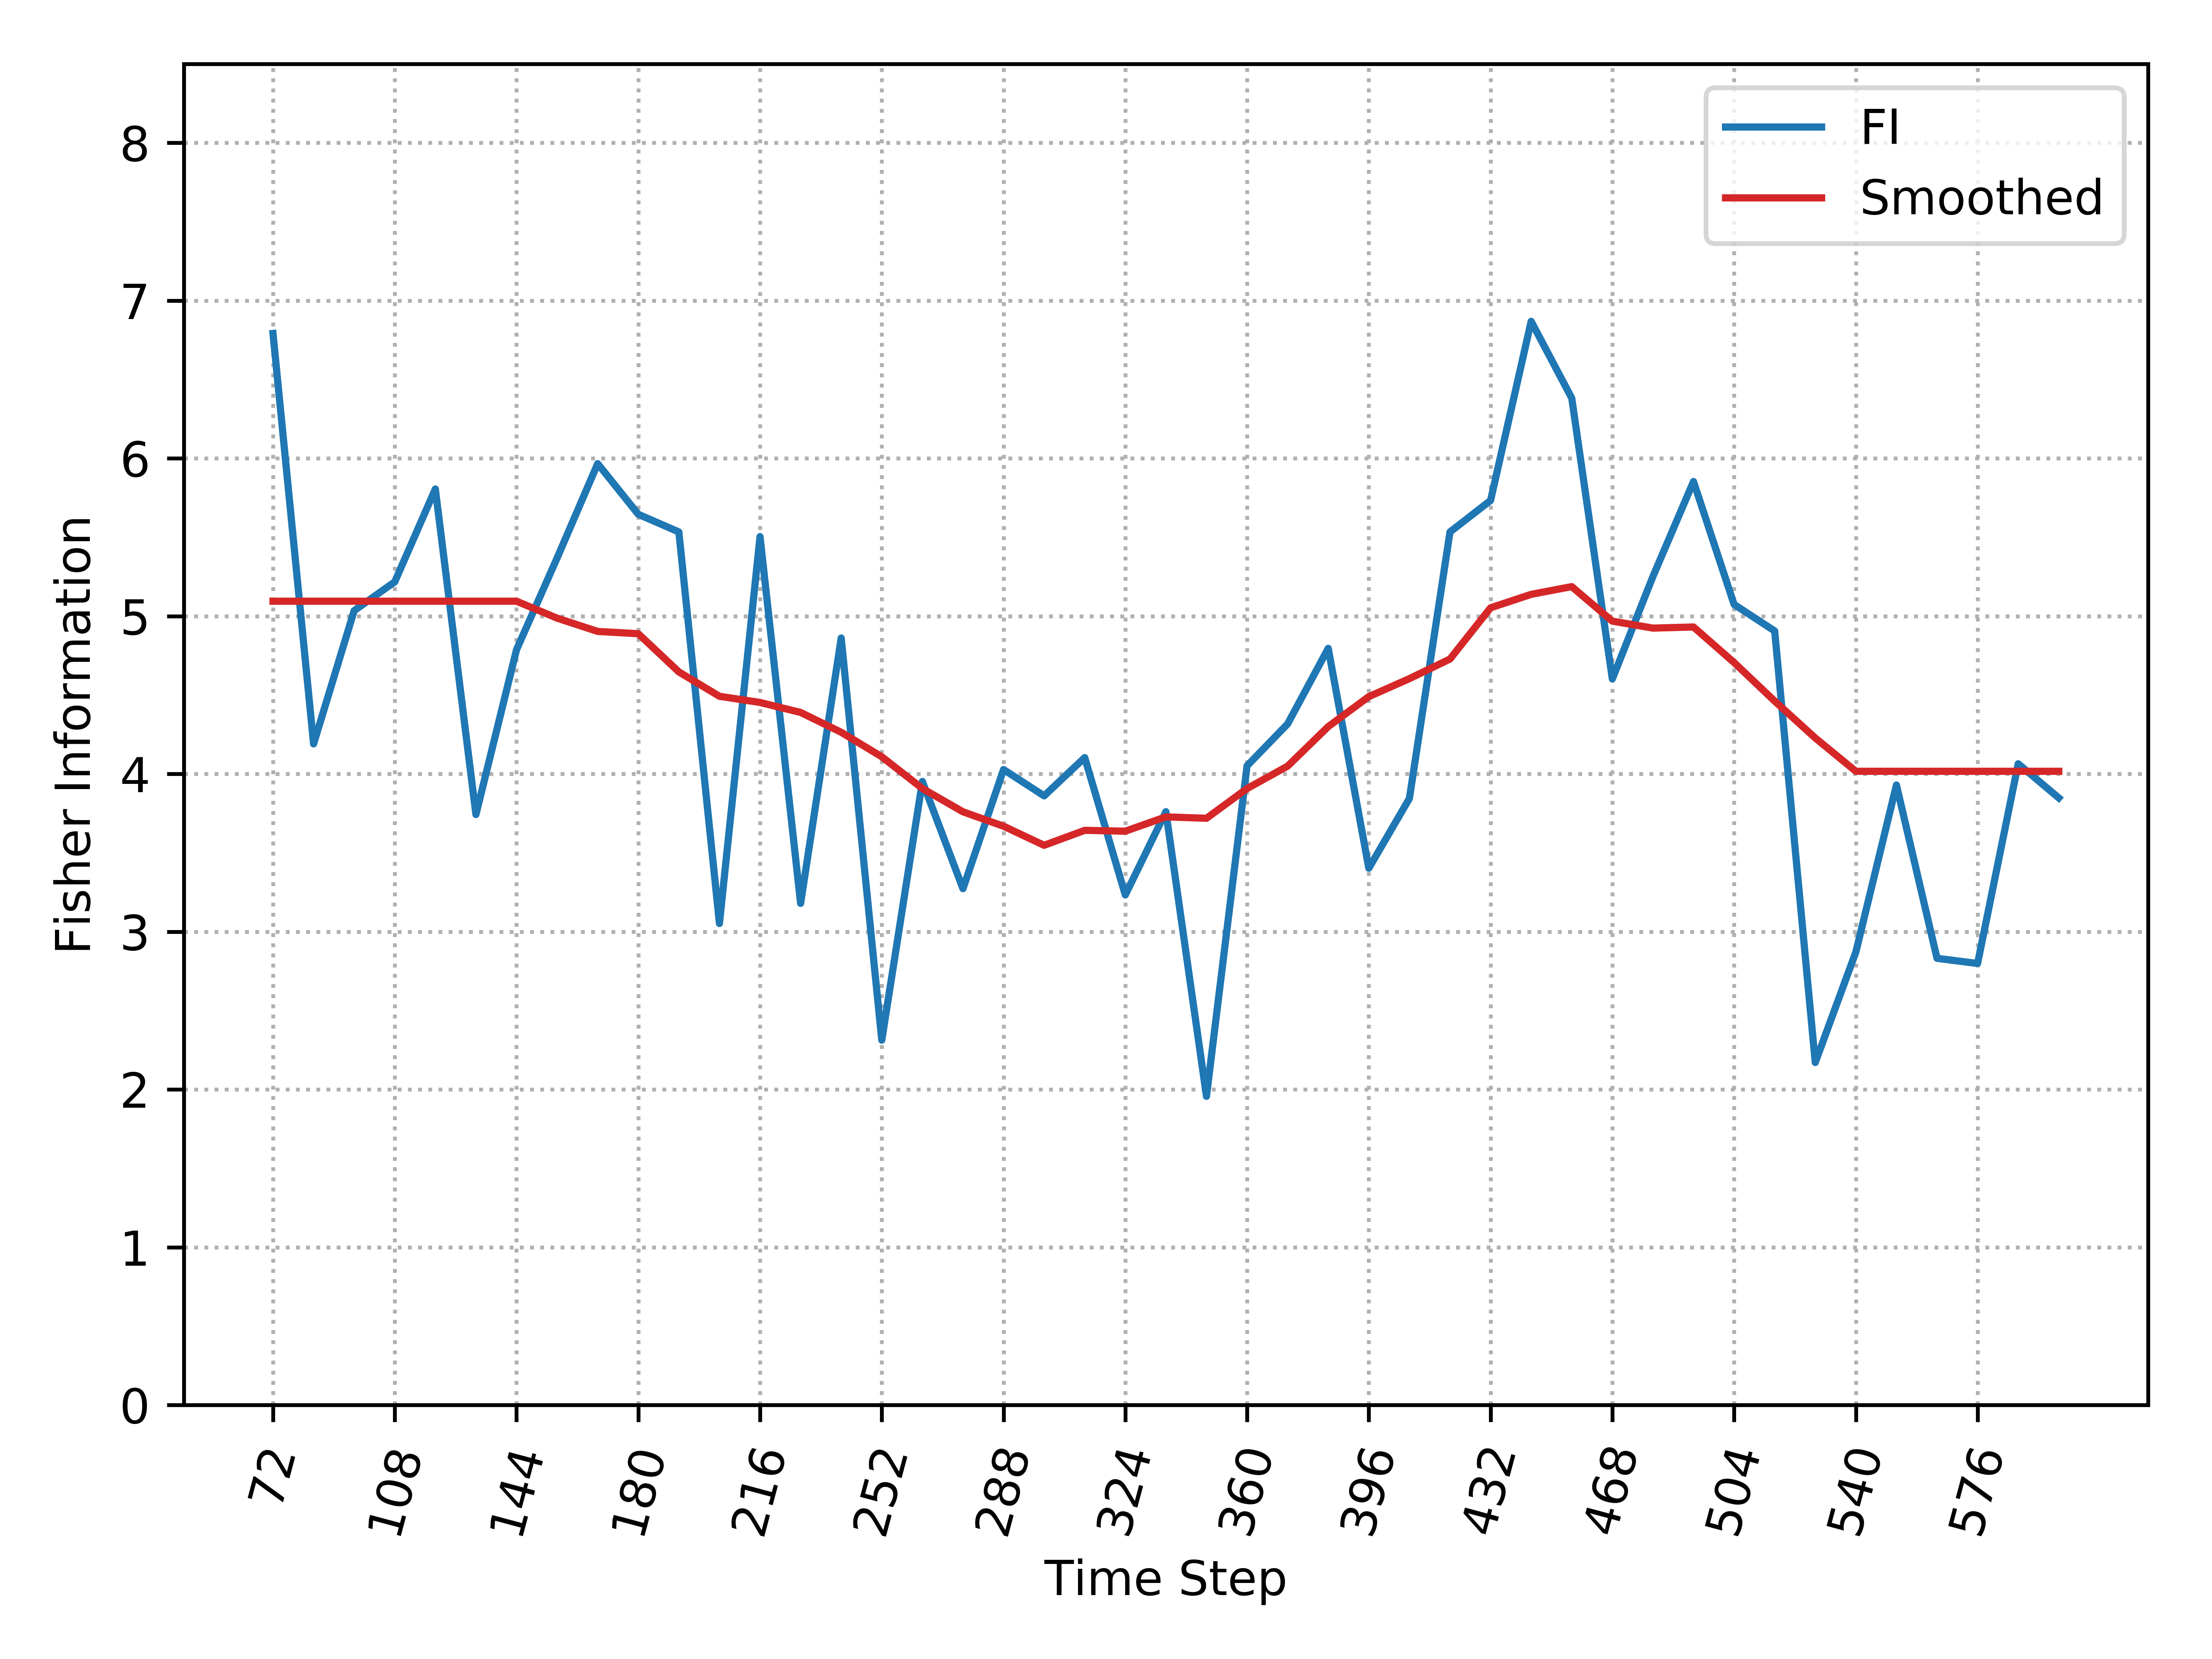

Values plotted in this chart, from the file beside it:
, Time_Step, FI, Smooth_FI
0, 72, 6.792, 5.095
1, 84, 4.19, 5.095
2, 96, 5.035, 5.095
3, 108, 5.217, 5.095
4, 120, 5.806, 5.095
5, 132, 3.742, 5.095
6, 144, 4.787, 5.095
7, 156, 5.368, 4.987
8, 168, 5.966, 4.903
9, 180, 5.646, 4.889
10, 192, 5.534, 4.646
11, 204, 3.052, 4.492
12, 216, 5.504, 4.453
13, 228, 3.179, 4.39
14, 240, 4.861, 4.264
15, 252, 2.312, 4.109
16, 264, 3.952, 3.908
17, 276, 3.272, 3.76
18, 288, 4.028, 3.669
19, 300, 3.861, 3.547
20, 312, 4.103, 3.642
21, 324, 3.233, 3.637
22, 336, 3.761, 3.728
23, 348, 1.956, 3.719
24, 360, 4.051, 3.907
25, 372, 4.317, 4.049
26, 384, 4.796, 4.3
27, 396, 3.402, 4.49
28, 408, 3.844, 4.604
29, 420, 5.534, 4.728
30, 432, 5.733, 5.053
31, 444, 6.868, 5.138
32, 456, 6.382, 5.187
33, 468, 4.602, 4.968
34, 480, 5.251, 4.924
35, 492, 5.853, 4.931
36, 504, 5.074, 4.706
37, 516, 4.906, 4.461
38, 528, 2.171, 4.228
39, 540, 2.871, 4.017
40, 552, 3.929, 4.017
41, 564, 2.831, 4.017
42, 576, 2.798, 4.017
43, 588, 4.064, 4.017
44, 600, 3.848, 4.017
